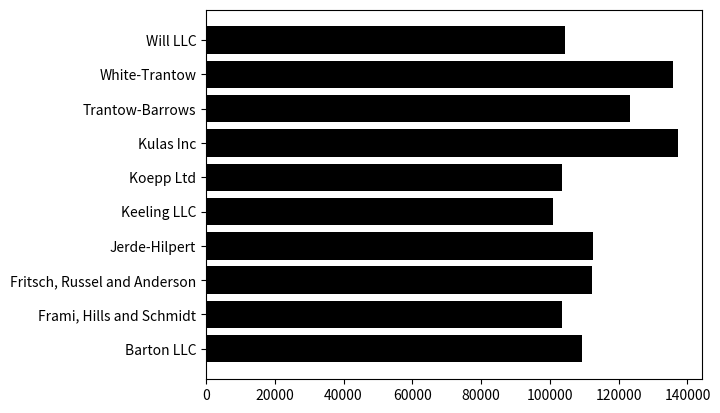

This chart was generated by the following Python code:
# sphinx_gallery_thumbnail_number = 10
import numpy as np
import matplotlib.pyplot as plt
from matplotlib.ticker import FuncFormatter

data = {'Barton LLC': 109438.50,
        'Frami, Hills and Schmidt': 103569.59,
        'Fritsch, Russel and Anderson': 112214.71,
        'Jerde-Hilpert': 112591.43,
        'Keeling LLC': 100934.30,
        'Koepp Ltd': 103660.54,
        'Kulas Inc': 137351.96,
        'Trantow-Barrows': 123381.38,
        'White-Trantow': 135841.99,
        'Will LLC': 104437.60}
group_data = list(data.values())
group_names = list(data.keys())
group_mean = np.mean(group_data)

plt.style.use('grayscale')

fig, ax = plt.subplots()
ax.barh(group_names, group_data)


plt.show ()